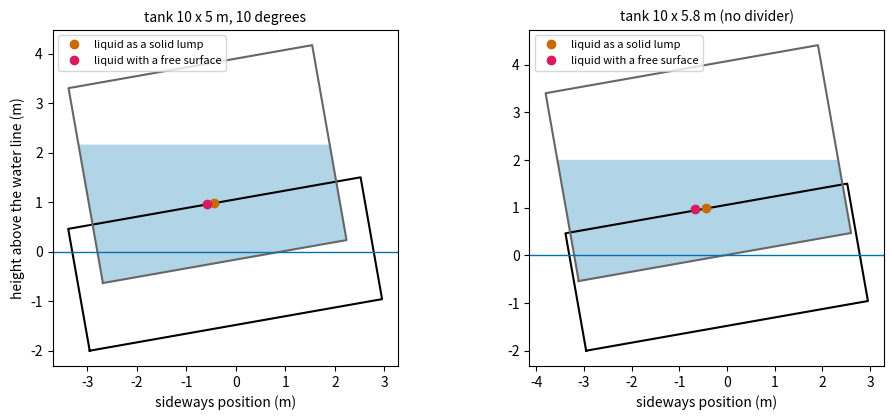
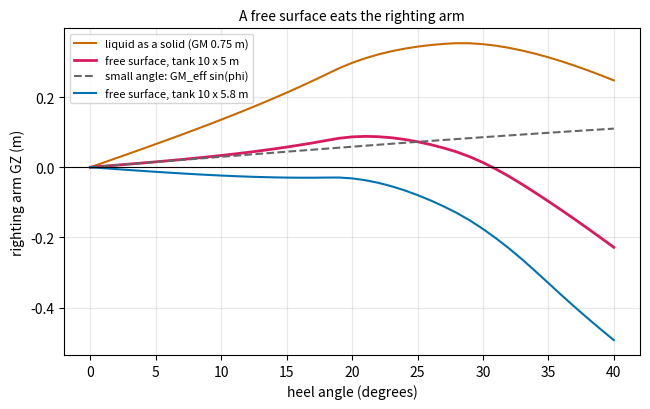
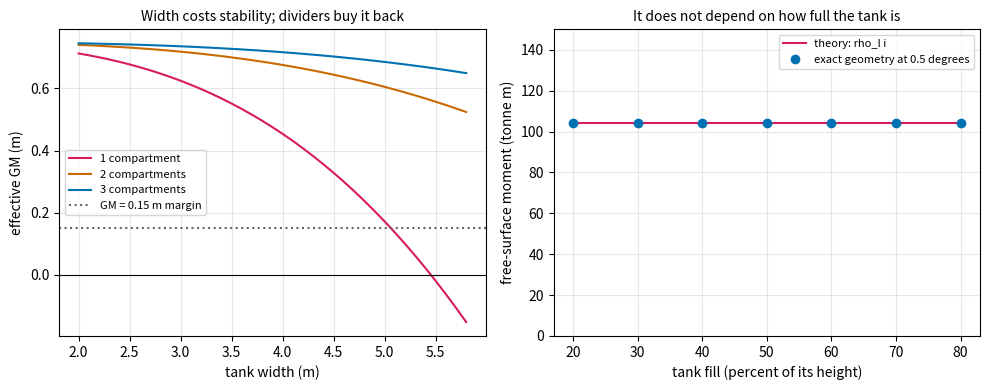

Write Python code to recreate these figures, in order.
"""Session 4 (Level 3): a liquid with a free surface in a tank takes away stability.

Educational 2D model only: not a naval architecture tool.
Run:  python start.py 4
"""
# %% [markdown]
# # Session 4: sloshing liquid and the lost metacentric height
# **A. Real-world problem.** In Session 3 the 180 t barge (60 t empty, 120 t of cargo with its centre
# 2.5 m above the keel) had a healthy GM of 0.75 m. Now the 120 t is a liquid in a tank 10 m long and
# 5 m wide. When the barge heels, a solid cargo stays where it is, but a liquid with a free surface
# flows to the low side, and the barge feels it. How much GM does the tank take away, why does a
# *wider* tank hurt so much more, and how does a divider help?
#
# **Plan.** (1) the free-surface correction by formula, (2) check it against the exact geometry of the
# heeled tank, (3) what a tank divider does (longitudinal and transverse), (4) the full GZ curve and the
# angle of loll, (5) the widest tank that keeps a safe GM.
#
# *Educational 2D model: still water, slow heel, a rectangular tank on the centre line. Never use it for a real vessel.*

# %%
import pathlib

import numpy as np

OUT = (pathlib.Path(__file__).resolve().parent if "__file__" in globals() else pathlib.Path(".")) / "out"
RHO = 1000.0            # fresh water, kg/m^3 (the water the barge floats in)
LEN, BEAM, DEPTH = 20.0, 6.0, 2.5      # barge length, beam and hull depth, m
LIGHT, KG_LIGHT = 60000.0, 1.0         # empty barge: mass kg, centre of gravity above keel m


# %% [markdown]
# ## Step 0: the barge from Session 3
# Copied unchanged from Session 3 so that this file runs on its own: the box formulas, the exact
# wet-section geometry (`wet_polygon`: clip the heeled hull at the water line that keeps the
# submerged area) and `righting_arm`.

# %%
def draft_for(mass, beam=BEAM, length=LEN, rho=RHO):
    return mass / (rho * length * beam)


# %%
def kb_box(draft):
    return draft / 2.0


# %%
def bm_box(draft, beam=BEAM):
    return beam ** 2 / (12.0 * draft)


# %%
def kg_loaded(cargo, cargo_h, light=LIGHT, kg_light=KG_LIGHT):
    """Centre of gravity (m above keel) of barge plus cargo (kg) whose own centre is at height cargo_h."""
    return (light * kg_light + cargo * cargo_h) / (light + cargo)


# %%
def gm_loaded(cargo, cargo_h, beam=BEAM, length=LEN, light=LIGHT, kg_light=KG_LIGHT):
    d = draft_for(light + cargo, beam, length)
    return kb_box(d) + bm_box(d, beam) - kg_loaded(cargo, cargo_h, light, kg_light)


# %%
def clip_below(poly, level):
    """Part of a polygon (list of (y, z) points) with z <= level (Sutherland-Hodgman)."""
    out = []
    n = len(poly)
    for i in range(n):
        p, q = poly[i], poly[(i + 1) % n]
        pin, qin = p[1] <= level, q[1] <= level
        if pin:
            out.append(p)
        if pin != qin:
            t = (level - p[1]) / (q[1] - p[1])
            out.append((p[0] + t * (q[0] - p[0]), level))
    return out


# %%
def area_centroid(poly):
    if len(poly) < 3:
        return 0.0, 0.0, 0.0
    y = np.array([p[0] for p in poly])
    z = np.array([p[1] for p in poly])
    y2, z2 = np.roll(y, -1), np.roll(z, -1)
    cr = y * z2 - y2 * z
    a = cr.sum() / 2.0
    if abs(a) < 1e-14:
        return 0.0, 0.0, 0.0
    return a, ((y + y2) * cr).sum() / (6 * a), ((z + z2) * cr).sum() / (6 * a)


# %%
def wet_polygon(phi, area, hull):
    """Any hull: heel angle phi (radians), wet area (m^2) -> (waterline height, y_B, z_B).

    `hull` is the upright cross-section as a list of (y, z) corners (y sideways, z up, keel at
    z = 0). The hull is turned about the origin, the water line is found by bisection so the wet
    part has the wanted area, and the centroid of the wet part is the centre of buoyancy B.
    Coordinates are in the water frame."""
    total = abs(area_centroid(list(hull))[0])
    if area >= total:
        raise ValueError("the hull would be fully submerged")
    c, s = np.cos(phi), np.sin(phi)
    world = [(y * c - z * s, y * s + z * c) for y, z in hull]
    lo = min(p[1] for p in world)
    hi = max(p[1] for p in world)
    for _ in range(80):
        mid = 0.5 * (lo + hi)
        a = area_centroid(clip_below(world, mid))[0]
        if a < area:
            lo = mid
        else:
            hi = mid
    level = 0.5 * (lo + hi)
    a, yb, zb = area_centroid(clip_below(world, level))
    return level, yb, zb


# %%
def rectangle_hull(beam=BEAM, depth=DEPTH):
    """Box section, keel in the middle at z = 0 (counter-clockwise)."""
    return [(-beam / 2, 0.0), (beam / 2, 0.0), (beam / 2, depth), (-beam / 2, depth)]


# %%
def wet_section(phi, area, beam=BEAM, depth=DEPTH):
    """Heel angle phi (radians), wet cross-section area (m^2) -> (waterline height, y_B, z_B).
    The box is the special case of `wet_polygon` with a rectangle."""
    if area >= beam * depth:
        raise ValueError("the box would be fully submerged")
    return wet_polygon(phi, area, rectangle_hull(beam, depth))


# %%
def righting_arm(phi, mass, kg, beam=BEAM, length=LEN, depth=DEPTH, rho=RHO, shift=0.0):
    """GZ (m) at heel angle phi (radians). `shift` moves G sideways in the hull by that many metres (cargo shift)."""
    area = mass / (rho * length)
    level, yb, zb = wet_section(phi, area, beam, depth)
    yg = -kg * np.sin(phi) + shift * np.cos(phi)
    return yg - yb


# %% [markdown]
# ## Step 1: the tank and the free-surface correction
# A tank is a box of length l (along the barge), width w (across it) and height H, on the centre line,
# with its floor at height z0 above the keel. It holds a liquid of mass m_l and density rho_l, so the
# liquid is h = m_l / (rho_l l w) deep and its centre of gravity is at z0 + h/2.
#
# When the barge heels by a small angle phi the liquid surface stays level, so the liquid wedge moves to
# the low side: the liquid's centre of gravity shifts sideways by i phi / v, where i = l w^3 / 12 is the
# second moment of the free surface and v the liquid volume. That shifts the barge's weight sideways
# exactly as if G had risen by
#
#     FSC = rho_l i / m = rho_l l w^3 / (12 m)       (m = total mass of the barge, m = rho V)
#
# and the effective metacentric height is **GM_eff = GM_solid - FSC**. Two things to notice: FSC does not
# depend on how full the tank is (as long as the surface does not touch the roof or floor), and it grows
# with the cube of the width. A full tank has no free surface: FSC = 0.

# %%
def make_tank(length, width, liquid_mass, cg, rho_l=RHO, height=4.0, n_long=1, n_trans=1):
    """A rectangular tank on the centre line, filled with liquid_mass (kg) so that the liquid's own centre of
    gravity is `cg` m above the keel. n_long longitudinal dividers split the width, n_trans transverse
    bulkheads split the length (each compartment gets an equal share of the liquid)."""
    if min(length, width, liquid_mass, rho_l, height) <= 0 or n_long < 1 or n_trans < 1:
        raise ValueError("lengths, mass, density and the number of compartments must be positive")
    depth = liquid_mass / (rho_l * length * width)
    if depth > height + 1e-12:
        raise ValueError("the liquid does not fit in the tank")
    return {"length": length, "width": width, "mass": liquid_mass, "cg": cg, "rho": rho_l, "height": height,
            "depth": depth, "z0": cg - depth / 2.0, "n_long": int(n_long), "n_trans": int(n_trans)}


def is_full(tank):
    return tank["depth"] >= tank["height"] - 1e-9


def tank_inertia(tank):
    """Total second moment of the free surface(s), m^4: n_long * n_trans compartments of l/n_trans by w/n_long."""
    nl, nt = tank["n_long"], tank["n_trans"]
    return nl * nt * (tank["length"] / nt) * (tank["width"] / nl) ** 3 / 12.0


def free_surface_correction(tank, total_mass):
    """FSC = rho_l i / m (m): the loss of metacentric height. Zero for a full tank."""
    return 0.0 if is_full(tank) else tank["rho"] * tank_inertia(tank) / total_mass


def gm_effective(tank, light=LIGHT, kg_light=KG_LIGHT):
    """GM with the liquid treated as a solid cargo, minus the free-surface correction. The liquid is the whole cargo."""
    solid = gm_loaded(tank["mass"], tank["cg"], light=light, kg_light=kg_light)
    return solid - free_surface_correction(tank, light + tank["mass"])


# %% [markdown]
# ## Step 2: the exact geometry of the heeled tank
# Check the formula the same way as in Session 3. Turn the tank rectangle by the heel angle, find the level
# water line that keeps the liquid's area, and take the centroid of the liquid: that is the liquid's centre of
# gravity (a free surface in a *tank* behaves exactly like the water around a hull). The tank is fixed in the
# hull, so its floor centre sits at height z0 on the hull's centre line. Then
#
#     y_G = [ m_dry y_dry + m_liquid y_liquid ] / m_total,      GZ = y_G - y_B,
#
# with the barge's own wet section for y_B. `frozen=True` keeps the liquid as a solid lump at its centre of
# gravity, which is what Session 3 assumed.

# %%
def liquid_centroid(phi, tank):
    """Sideways position y (m, water frame) and height of the liquid's centre of gravity at heel phi, all compartments."""
    nl, nt = tank["n_long"], tank["n_trans"]
    wc = tank["width"] / nl
    area = tank["mass"] / (tank["rho"] * tank["length"])        # liquid cross-section of the whole tank, m^2
    area_c = area / nl                                           # one compartment (each gets an equal share)
    c, s = np.cos(phi), np.sin(phi)
    ys, zs = [], []
    for j in range(nl):
        y_c = -tank["width"] / 2 + wc * (j + 0.5)               # compartment centre in the hull
        if is_full(tank):
            yl, zl = -tank["height"] / 2.0 * s, tank["height"] / 2.0 * c        # a full tank: the centre of the box, turned with it
        else:
            _, yl, zl = wet_polygon(phi, area_c, rectangle_hull(wc, tank["height"]))
        ys.append(y_c * c - tank["z0"] * s + yl)
        zs.append(y_c * s + tank["z0"] * c + zl)
    return float(np.mean(ys)), float(np.mean(zs))


def righting_arm_tank(phi, tank, light=LIGHT, kg_light=KG_LIGHT, frozen=False, beam=BEAM, length=LEN, depth=DEPTH, rho=RHO):
    """GZ (m) of the barge carrying the tank at heel phi; `frozen` treats the liquid as a solid lump."""
    m_tot = light + tank["mass"]
    level, yb, zb = wet_section(phi, m_tot / (rho * length), beam, depth)
    y_dry = -kg_light * np.sin(phi)
    y_liq = -tank["cg"] * np.sin(phi) if frozen else liquid_centroid(phi, tank)[0]
    yg = (light * y_dry + tank["mass"] * y_liq) / m_tot
    return yg - yb


def effective_gm_exact(tank, phi=np.radians(0.5), **kw):
    """GM_eff from the exact geometry: GZ / sin(phi) at a small heel angle."""
    return righting_arm_tank(phi, tank, **kw) / np.sin(phi)


def free_surface_moment_exact(tank, phi=np.radians(0.5)):
    """Free-surface moment (kg m) from the exact geometry: m_l (y_frozen - y_free) / sin(phi), the sideways shift of the
    liquid's weight caused by the free surface. Theory says rho_l i."""
    y_free = liquid_centroid(phi, tank)[0]
    y_frozen = -tank["cg"] * np.sin(phi)
    return tank["mass"] * (y_frozen - y_free) / np.sin(phi)


# %% [markdown]
# ## Step 3: dividers
# A longitudinal divider (along the barge) splits the width. With n equal longitudinal compartments each has
# width w / n, so each has i = l (w/n)^3 / 12 and together i / n^2: **two compartments cut the loss to a quarter,
# three to a ninth**. A transverse bulkhead (across the barge) splits the length instead; the compartments
# are shorter but each is still w wide, and the sum of the l_j w^3 / 12 is unchanged: **a transverse bulkhead
# does not help**.

# %%
def divided_inertia(length, width, n_long=1, n_trans=1):
    """Total i for a tank split by n_long longitudinal dividers and n_trans transverse bulkheads."""
    return n_long * n_trans * (length / n_trans) * (width / n_long) ** 3 / 12.0


# %% [markdown]
# ## Step 4: the GZ curve and the angle of loll
# For a negative GM_eff the upright barge is unstable: it lolls over to the angle at which GZ returns to zero,
# as in Session 3. With a free surface the exact curve is not the straight line GM_eff sin(phi): for the
# 10 x 5 m tank the exact GZ is 0.0336 m at 10 degrees against 0.0297 m from the line, and the loss gets worse at
# large angles. The formula is a small-angle result: it is exact in the limit of zero heel, and the liquid is a clean wedge
# only up to the angle where the surface reaches the roof or the floor (tan phi = 2 (H - h) / w or 2 h / w).

# %%
def gz_curve_tank(phis, tank, frozen=False, **kw):
    return np.array([righting_arm_tank(p, tank, frozen=frozen, **kw) for p in phis])


def angle_of_loll_tank(tank, max_deg=60.0, **kw):
    """Smallest positive heel angle (radians) where GZ returns to zero from below (GM_eff < 0), or nan."""
    grid = np.linspace(np.radians(0.5), np.radians(max_deg), 120)
    vals = [righting_arm_tank(p, tank, **kw) for p in grid]
    for a, b, fa, fb in zip(grid[:-1], grid[1:], vals[:-1], vals[1:]):
        if fa < 0 <= fb:
            lo, hi = a, b
            for _ in range(60):
                mid = 0.5 * (lo + hi)
                if righting_arm_tank(mid, tank, **kw) < 0:
                    lo = mid
                else:
                    hi = mid
            return 0.5 * (lo + hi)
    return float("nan")


def vanishing_angle_deg(tank, max_deg=80.0, frozen=False, **kw):
    """First heel angle (degrees) above 1 degree where GZ falls to zero (the end of the range of stability), or nan."""
    grid = np.radians(np.arange(1.0, max_deg + 0.5, 1.0))
    vals = [righting_arm_tank(p, tank, frozen=frozen, **kw) for p in grid]
    for a, b, fa, fb in zip(grid[:-1], grid[1:], vals[:-1], vals[1:]):
        if fa > 0 >= fb:
            lo, hi = a, b
            for _ in range(60):
                mid = 0.5 * (lo + hi)
                if righting_arm_tank(mid, tank, frozen=frozen, **kw) > 0:
                    lo = mid
                else:
                    hi = mid
            return float(np.degrees(0.5 * (lo + hi)))
    return float("nan")


def surface_touches_deg(tank):
    """Heel angle (degrees) at which the liquid surface first reaches the roof or the floor of the tank at a wall:
    below it the liquid is a clean wedge of angle phi, above it the shape of the liquid changes."""
    wc = tank["width"] / tank["n_long"]
    return float(np.degrees(np.arctan(2.0 * min(tank["depth"], tank["height"] - tank["depth"]) / wc)))


# %% [markdown]
# ## Step 5: design: the widest tank
# The barge is 6 m wide. Rearranged, the correction formula gives the largest tank width that still leaves a
# chosen GM_min: i_max = (GM_solid - GM_min) m / rho_l and, for n longitudinal compartments of width w / n,
# w = n (12 i_max / (n l))^(1/3). The function below returns that width for one tank
# with n_long compartments (length l, no transverse bulkheads).

# %%
def max_tank_width(length, liquid_mass, cg, gm_min=0.15, n_long=1, rho_l=RHO, light=LIGHT, kg_light=KG_LIGHT):
    """Widest tank (m) whose effective GM stays at or above gm_min, with n_long equal longitudinal compartments."""
    solid = gm_loaded(liquid_mass, cg, light=light, kg_light=kg_light)
    i_max = (solid - gm_min) * (light + liquid_mass) / rho_l
    if i_max <= 0:
        return 0.0
    return n_long * (12.0 * i_max / (n_long * length)) ** (1.0 / 3.0)


# %% [markdown]
# ## See it
# Figure 1: the heeled section with the liquid surface level and the frozen liquid for comparison. Figure 2: the
# GZ curve with the tank (free surface), with the liquid frozen, and the small-angle line GM_eff sin(phi).
# Figure 3: effective GM against tank width for one, two and three compartments, and the free-surface moment
# against fill (theory against exact geometry).

# %%
if __name__ == "__main__":
    import matplotlib.pyplot as plt

    OUT.mkdir(exist_ok=True)
    BLUE, ORANGE, MAGENTA = "#0072b2", "#c86a00", "#d81b60"
    tank = make_tank(10.0, 5.0, 120000.0, 2.5)
    m_tot = LIGHT + tank["mass"]
    solid = gm_loaded(tank["mass"], tank["cg"])
    fsc = free_surface_correction(tank, m_tot)
    print(f"solid cargo: GM {solid:.4f} m;  tank 10 x 5 m: i = {tank_inertia(tank):.2f} m^4, FSC = {fsc:.4f} m, GM_eff = {gm_effective(tank):.4f} m")
    print(f"exact geometry: GM_eff = {effective_gm_exact(tank):.4f} m;  liquid depth {tank['depth']:.2f} m, the liquid stays a clean wedge up to {surface_touches_deg(tank):.1f} deg")
    for deg in (5, 10, 20, 30):
        p = np.radians(deg)
        print(f"heel {deg:2d} deg: GZ solid {righting_arm_tank(p, tank, frozen=True):.4f}, free surface {righting_arm_tank(p, tank):.4f}, GM_eff sin(phi) {gm_effective(tank) * np.sin(p):.4f}")
    for nl in (1, 2, 3):
        tk = make_tank(10.0, 5.0, 120000.0, 2.5, n_long=nl)
        print(f"{nl} longitudinal compartment(s): i = {tank_inertia(tk):.2f}, GM_eff = {gm_effective(tk):.4f}, exact {effective_gm_exact(tk):.4f}")
    tk = make_tank(10.0, 5.0, 120000.0, 2.5, n_trans=2)
    print(f"2 transverse bulkheads: i = {tank_inertia(tk):.2f}, GM_eff = {gm_effective(tk):.4f}")
    wide = make_tank(10.0, 5.8, 120000.0, 2.5)
    print(f"wide tank 10 x 5.8: GM_eff = {gm_effective(wide):+.4f}, angle of loll {np.degrees(angle_of_loll_tank(wide)):.1f} deg")
    for nl in (1, 2, 3, 4):
        print(f"  {nl} compartments: GM_eff = {gm_effective(make_tank(10.0, 5.8, 120000.0, 2.5, n_long=nl)):+.3f}")
    print("widest tank (10 m long) for GM >= 0.15:", [round(max_tank_width(10.0, 120000.0, 2.5, 0.15, n), 3) for n in (1, 2, 3)])

    # figure 1: heeled sections, free versus frozen liquid
    fig, axs = plt.subplots(1, 2, figsize=(10, 4.3))
    phi = np.radians(10)
    c, s = np.cos(phi), np.sin(phi)
    level, yb, zb = wet_section(phi, m_tot / (RHO * LEN))
    for ax, tk, title in ((axs[0], tank, "tank 10 x 5 m, 10 degrees"), (axs[1], wide, "tank 10 x 5.8 m (no divider)")):
        hull = np.array(rectangle_hull() + [rectangle_hull()[0]])
        ax.plot(hull[:, 0] * c - hull[:, 1] * s, hull[:, 0] * s + hull[:, 1] * c - level, "k-")
        tkr = np.array(rectangle_hull(tk["width"], tk["height"]) + [rectangle_hull(tk["width"], tk["height"])[0]])
        tkr_w = np.c_[tkr[:, 0] * c - (tkr[:, 1] + tk["z0"]) * s, tkr[:, 0] * s + (tkr[:, 1] + tk["z0"]) * c - level]
        ax.plot(tkr_w[:, 0], tkr_w[:, 1], color="0.4")
        area = tk["mass"] / (tk["rho"] * tk["length"])
        lv, _, _ = wet_polygon(phi, area, rectangle_hull(tk["width"], tk["height"]))
        z_surf = lv + tk["z0"] * c - level                      # tank frame water line, shifted to the barge water frame
        y_l, z_l = liquid_centroid(phi, tk)
        ax.axhline(0, color=BLUE, lw=1)
        liq = clip_below([(y * c - z * s, y * s + z * c) for y, z in rectangle_hull(tk["width"], tk["height"])], lv)
        ax.fill([q[0] - tk["z0"] * s for q in liq], [q[1] + tk["z0"] * c - level for q in liq], color=BLUE, alpha=0.3, lw=0)
        ax.plot(-tk["cg"] * s, tk["cg"] * c - level, "o", color=ORANGE, label="liquid as a solid lump")
        ax.plot(y_l, z_l - level, "o", color=MAGENTA, label="liquid with a free surface")
        ax.set_title(title, fontsize=10)
        ax.set_aspect("equal")
        ax.set_xlabel("sideways position (m)")
        ax.legend(fontsize=8, loc="upper left")
    axs[0].set_ylabel("height above the water line (m)")
    fig.tight_layout()
    fig.savefig(OUT / "heeled_tank.png", dpi=120)

    # figure 2: GZ curves
    phis = np.radians(np.arange(0, 41, 1.0))
    fig2, ax2 = plt.subplots(figsize=(6.6, 4.2))
    ax2.plot(np.degrees(phis), gz_curve_tank(phis, tank, frozen=True), color=ORANGE, label="liquid as a solid (GM 0.75 m)")
    ax2.plot(np.degrees(phis), gz_curve_tank(phis, tank), color=MAGENTA, lw=2, label="free surface, tank 10 x 5 m")
    ax2.plot(np.degrees(phis), gm_effective(tank) * np.sin(phis), "--", color="0.4", label="small angle: GM_eff sin(phi)")
    ax2.plot(np.degrees(phis), gz_curve_tank(phis, wide), color=BLUE, label="free surface, tank 10 x 5.8 m")
    ax2.axhline(0, color="k", lw=0.8)
    ax2.set_xlabel("heel angle (degrees)")
    ax2.set_ylabel("righting arm GZ (m)")
    ax2.set_title("A free surface eats the righting arm", fontsize=10)
    ax2.grid(alpha=0.3)
    ax2.legend(fontsize=8)
    fig2.tight_layout()
    fig2.savefig(OUT / "gz_free_surface.png", dpi=120)

    # figure 3: design curves and the fill check
    fig3, axs3 = plt.subplots(1, 2, figsize=(10, 4.0))
    ws = np.linspace(2.0, 5.8, 39)
    for nl, col in ((1, MAGENTA), (2, ORANGE), (3, BLUE)):
        axs3[0].plot(ws, [gm_effective(make_tank(10.0, w, 120000.0, 2.5, height=8.0, n_long=nl)) for w in ws], color=col, label=f"{nl} compartment{'s' if nl > 1 else ''}")
    axs3[0].axhline(0.15, color="0.4", ls=":", label="GM = 0.15 m margin")
    axs3[0].axhline(0, color="k", lw=0.8)
    axs3[0].set_xlabel("tank width (m)")
    axs3[0].set_ylabel("effective GM (m)")
    axs3[0].set_title("Width costs stability; dividers buy it back", fontsize=10)
    axs3[0].grid(alpha=0.3)
    axs3[0].legend(fontsize=8)
    fills = np.array([0.2, 0.3, 0.4, 0.5, 0.6, 0.7, 0.8])
    mom = [free_surface_moment_exact(make_tank(10.0, 5.0, f * RHO * 10.0 * 5.0 * 4.0, 2.0)) / 1e3 for f in fills]
    axs3[1].plot(100 * fills, [tank_inertia(tank) * RHO / 1e3] * len(fills), "-", color=MAGENTA, label="theory: rho_l i")
    axs3[1].plot(100 * fills, mom, "o", color=BLUE, label="exact geometry at 0.5 degrees")
    axs3[1].set_ylim(0, 150)
    axs3[1].set_xlabel("tank fill (percent of its height)")
    axs3[1].set_ylabel("free-surface moment (tonne m)")
    axs3[1].set_title("It does not depend on how full the tank is", fontsize=10)
    axs3[1].grid(alpha=0.3)
    axs3[1].legend(fontsize=8)
    fig3.tight_layout()
    fig3.savefig(OUT / "design_and_fill.png", dpi=120)
    print("saved figures in", OUT)

# %% [markdown]
# ## Where this stops
# A real tank has a roof, baffles, several tanks at once, waves that make the liquid slosh dynamically and
# rules that set the limits. This model is a still-water, slow-heel, centre-line tank: use it to understand why
# a sloshing liquid is dangerous, never to load a vessel.
